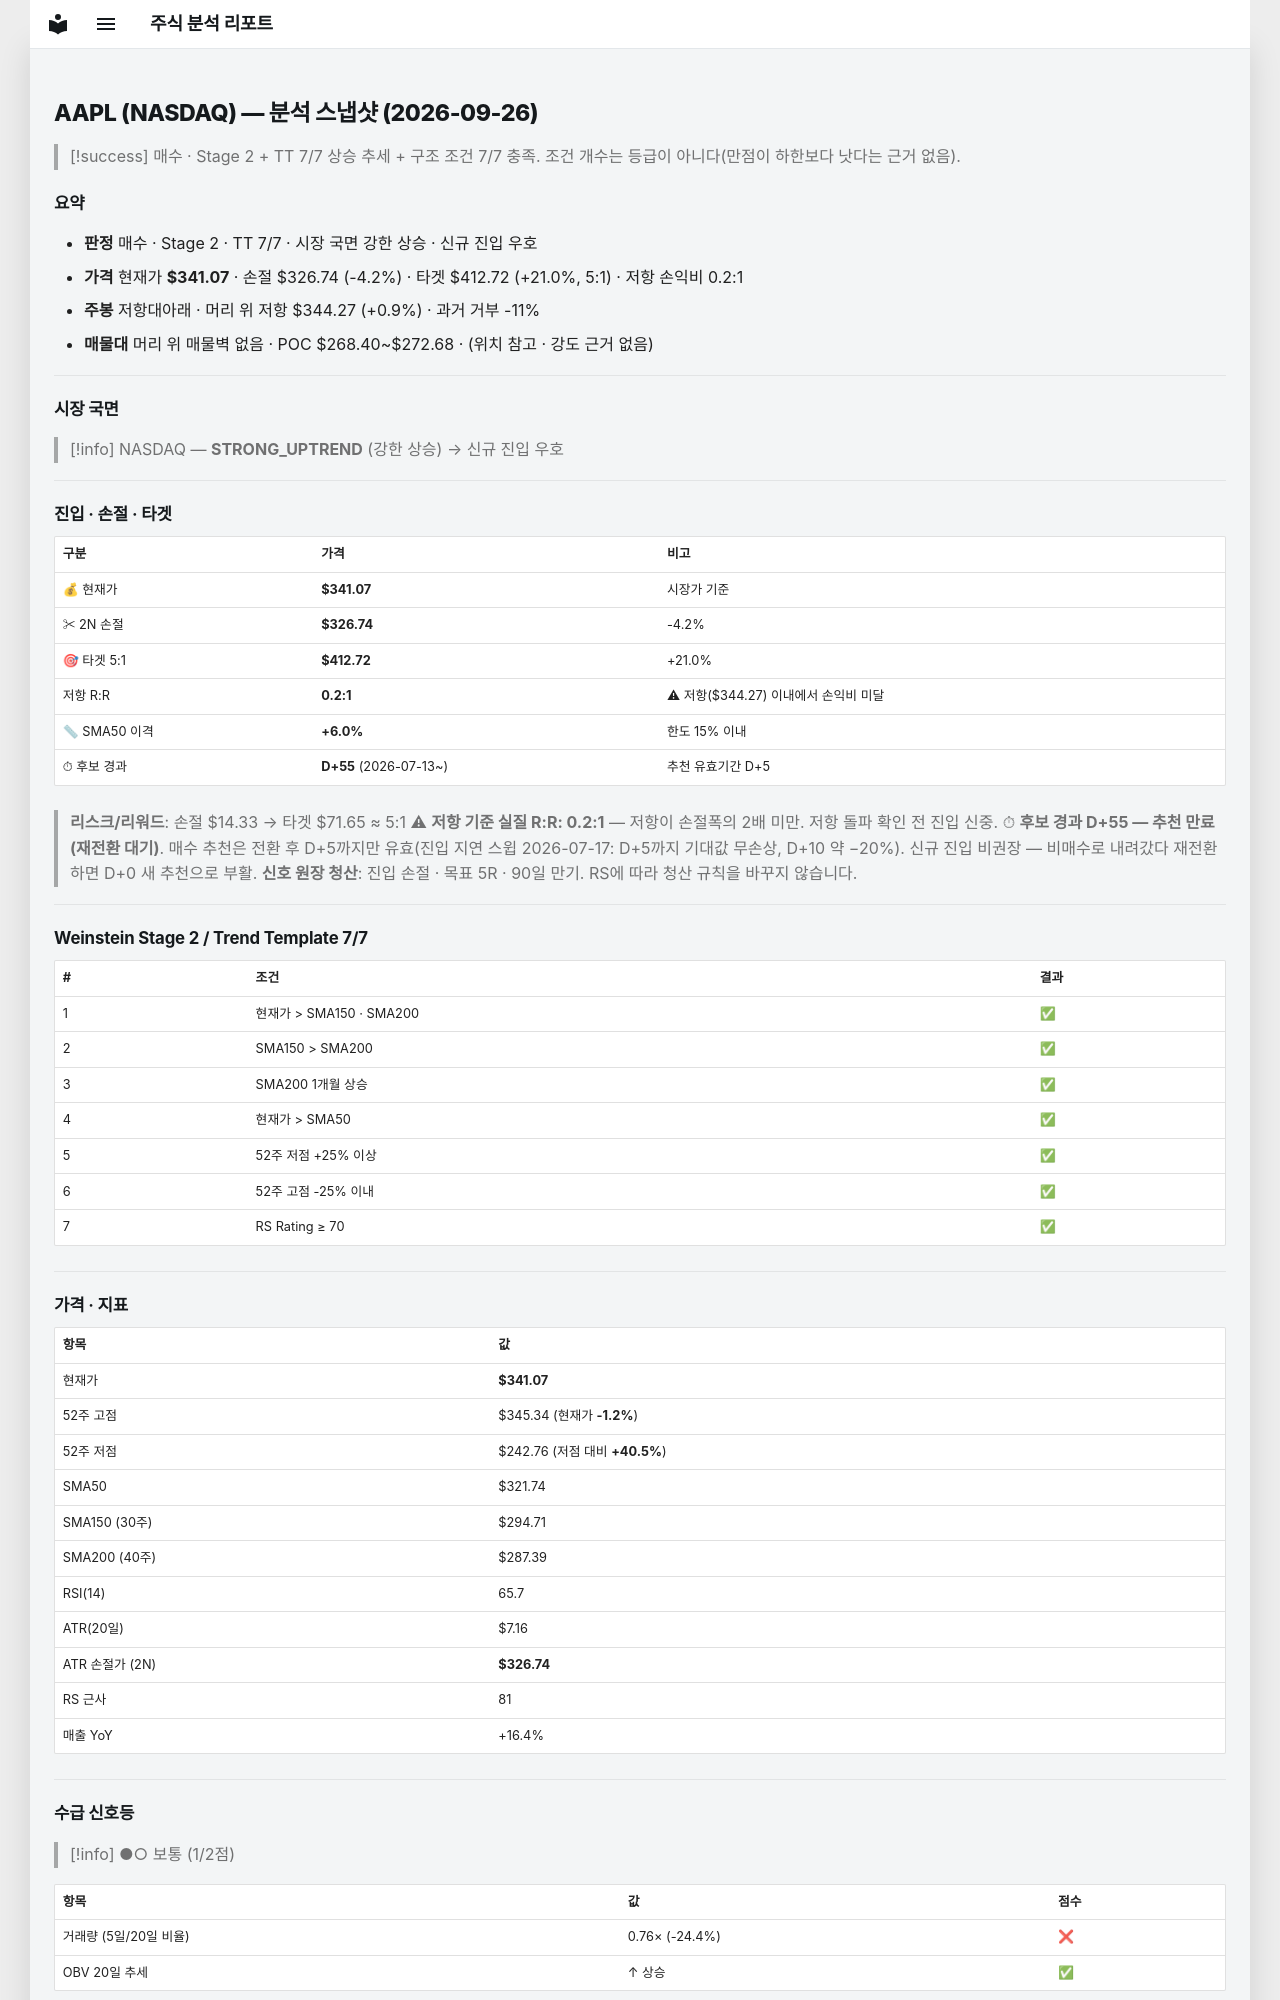

repository: soloandco/stock-reports · page: snapshots/AAPL-2026-09-26/index.html · generator: mkdocs

---
type: analysis-snapshot
title: AAPL 분석 스냅샷
ticker: AAPL
market: NASDAQ
created: 2026-09-26
updated: 2026-09-26
bar-date: 2026-09-25
verdict: 매수후보
real-rr: 0.22
sma50-gap-pct: 6.0
candidate-days: 55
candidate-since: 2026-07-13
weekly-position: 저항대아래
weekly-overhead-price: 344.27
weekly-overhead-pct: 0.9
stage: 2
trend-template-score: 7
tt-max: 7
price: 341.07000732421875
stop-price: 326.7403109475404
market-regime: STRONG_UPTREND
supply-demand-score: 1/2
supply-demand-label: 보통
status: tracking
tags:
  - stock-agent
  - watchlist
  - AAPL
  - analysis
related:
  - "[[analysis-template]]"
---

# AAPL (NASDAQ) — 분석 스냅샷 (2026-09-26)

> [!success] 매수 · Stage 2 + TT 7/7
> 상승 추세 + 구조 조건 7/7 충족. 조건 개수는 등급이 아니다(만점이 하한보다 낫다는 근거 없음).

## 요약

- **판정** 매수 · Stage 2 · TT 7/7 · 시장 국면 강한 상승 · 신규 진입 우호
- **가격** 현재가 **$341.07** · 손절 $326.74 (-4.2%) · 타겟 $412.72 (+21.0%, 5:1) · 저항 손익비 0.2:1
- **주봉** 저항대아래 · 머리 위 저항 $344.27 (+0.9%) · 과거 거부 -11%
- **매물대** 머리 위 매물벽 없음 · POC $268.40~$272.68 · (위치 참고 · 강도 근거 없음)

---

## 시장 국면

> [!info] NASDAQ — **STRONG_UPTREND** (강한 상승) → 신규 진입 우호

---

## 진입 · 손절 · 타겟

| 구분 | 가격 | 비고 |
|------|------|------|
| 💰 현재가 | **$341.07** | 시장가 기준 |
| ✂ 2N 손절 | **$326.74** | -4.2% |
| 🎯 타겟 5:1 | **$412.72** | +21.0% |
| 저항 R:R | **0.2:1** | ⚠ 저항($344.27) 이내에서 손익비 미달 |
| 📏 SMA50 이격 | **+6.0%** | 한도 15% 이내 |
| ⏱ 후보 경과 | **D+55** (2026-07-13~) | 추천 유효기간 D+5 |

> **리스크/리워드**: 손절 $14.33 → 타겟 $71.65 ≈ 5:1
> ⚠ **저항 기준 실질 R:R: 0.2:1** — 저항이 손절폭의 2배 미만. 저항 돌파 확인 전 진입 신중.
> ⏱ **후보 경과 D+55 — 추천 만료(재전환 대기)**. 매수 추천은 전환 후 D+5까지만 유효(진입 지연 스윕 2026-07-17: D+5까지 기대값 무손상, D+10 약 −20%). 신규 진입 비권장 — 비매수로 내려갔다 재전환하면 D+0 새 추천으로 부활.
> **신호 원장 청산**: 진입 손절 · 목표 5R · 90일 만기. RS에 따라 청산 규칙을 바꾸지 않습니다.

---

## Weinstein Stage 2 / Trend Template 7/7

| # | 조건 | 결과 |
|---|------|------|
| 1 | 현재가 > SMA150 · SMA200 | ✅ |
| 2 | SMA150 > SMA200 | ✅ |
| 3 | SMA200 1개월 상승 | ✅ |
| 4 | 현재가 > SMA50 | ✅ |
| 5 | 52주 저점 +25% 이상 | ✅ |
| 6 | 52주 고점 -25% 이내 | ✅ |
| 7 | RS Rating ≥ 70 | ✅ |

---

## 가격 · 지표

| 항목 | 값 |
|------|---|
| 현재가 | **$341.07** |
| 52주 고점 | $345.34 (현재가 **-1.2%**) |
| 52주 저점 | $242.76 (저점 대비 **+40.5%**) |
| SMA50 | $321.74 |
| SMA150 (30주) | $294.71 |
| SMA200 (40주) | $287.39 |
| RSI(14) | 65.7 |
| ATR(20일) | $7.16 |
| ATR 손절가 (2N) | **$326.74** |
| RS 근사 | 81 |
| 매출 YoY | +16.4% |

---
## 수급 신호등

> [!info] ●○ 보통 (1/2점)

| 항목 | 값 | 점수 |
|------|------|------|
| 거래량 (5일/20일 비율) | 0.76× (-24.4%) | ❌ |
| OBV 20일 추세 | ↑ 상승 | ✅ |

> **판독법**: 거래량이 20일 평균보다 20% 이상 많고 OBV(온밸런스볼륨)가 상승 중이면 매집 수급이 강한 것으로 판단합니다.

---
